The GitHub repository Syzoul/Chili-Detection-and-Classification-AI-Model contains a labelled image folder "CNN dataset" with 3 categories: defective chili, dry chili, normal chili. Examples follow, each with its label.

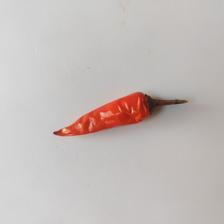
Label: dry chili

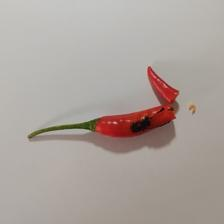
Label: defective chili

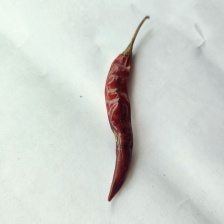
Label: dry chili

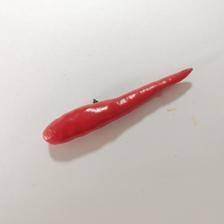
Label: defective chili

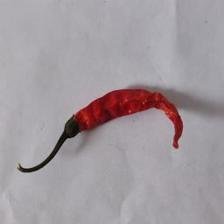
Label: dry chili

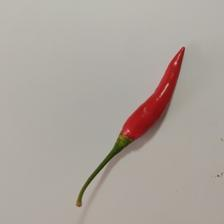
Label: normal chili
